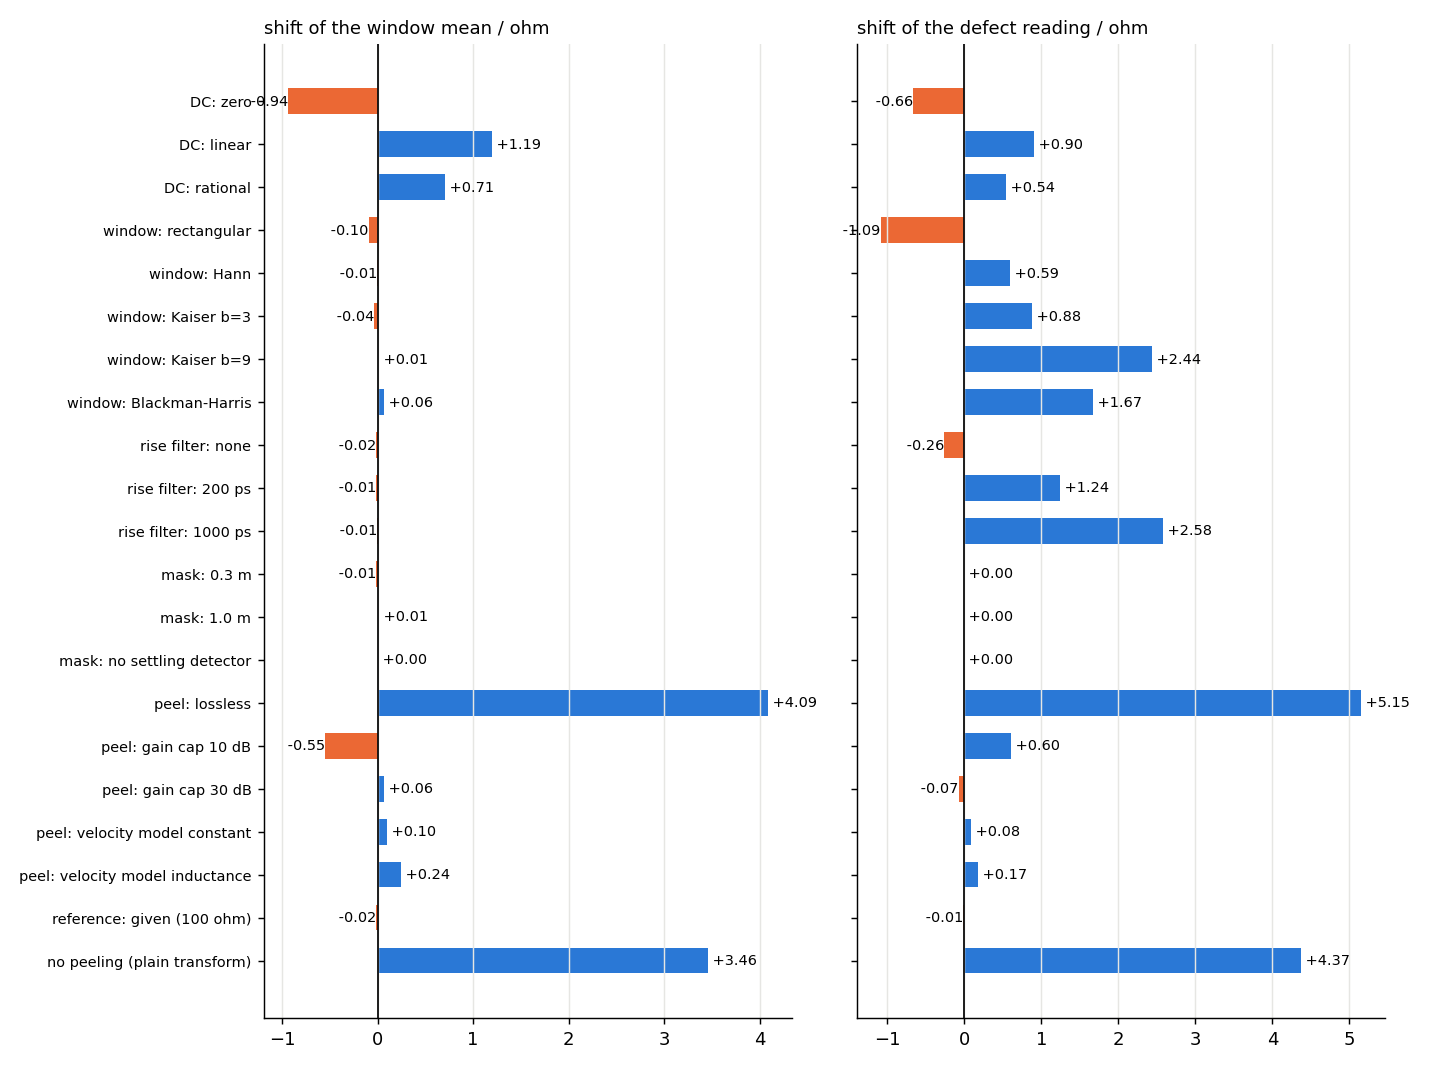

The table this chart was drawn from, first rows:
label, group, mean, min, max, ripple_amp, defect, d_mean, d_min, d_max, d_ripple, d_defect, resolution_cm
default, -, 100.9, 92.4, 105.2, 1.198, 92.4, 0.0, 0.0, 0.0, 0.0, 0.0, 18.12
truth (model), -, 99.85, 89.25, 101.3, , 89.25, -1.08, -3.142, -3.918, , -3.142, 0.0
DC: zero, dc, 99.99, 91.73, 104.3, 1.259, 91.73, -0.9396, -0.6638, -0.8772, 0.06162, -0.6638, 18.12
DC: linear, dc, 102.1, 93.3, 106.4, 1.165, 93.3, 1.193, 0.902, 1.176, -0.033, 0.902, 18.12
DC: rational, dc, 101.6, 92.93, 105.9, 1.182, 92.93, 0.7084, 0.5374, 0.7017, -0.01543, 0.5374, 18.12
window: rectangular, window, 100.8, 91.31, 104, 1.318, 91.31, -0.09506, -1.086, -1.22, 0.1203, -1.086, 9.215
window: Hann, window, 100.9, 92.99, 105.3, 1.168, 92.99, -0.007669, 0.595, 0.06422, -0.02995, 0.595, 17.78
window: Kaiser b=3, window, 100.9, 93.28, 104.7, 1.253, 93.28, -0.03807, 0.8812, -0.4516, 0.05579, 0.8812, 13.47
window: Kaiser b=9, window, 100.9, 94.84, 104.6, 0.9022, 94.84, 0.01341, 2.44, -0.6216, -0.2954, 2.44, 21.75
window: Blackman-Harris, window, 101, 94.07, 105.2, 1.186, 94.07, 0.06345, 1.674, -0.03558, -0.01184, 1.674, 24.79
rise filter: none, rise, 100.9, 92.13, 103.9, 1.142, 92.13, -0.01837, -0.2635, -1.336, -0.05545, -0.2635, 16.73
rise filter: 200 ps, rise, 100.9, 93.64, 104.7, 1.142, 93.64, -0.01357, 1.239, -0.4977, -0.05525, 1.239, 16.95
rise filter: 1000 ps, rise, 100.9, 94.97, 104.3, 0.9022, 94.97, -0.007264, 2.576, -0.8675, -0.2953, 2.576, 21.88
mask: 0.3 m, mask, 100.9, 92.4, 105.2, 1.131, 92.4, -0.01359, 0.0, 0.0, -0.06618, 0.0, 18.12
mask: 1.0 m, mask, 100.9, 92.4, 105.2, 1.223, 92.4, 0.01256, 0.0, 0.0, 0.02524, 0.0, 18.12
mask: no settling detector, mask, 100.9, 92.4, 105.2, 1.198, 92.4, 0.0, 0.0, 0.0, 0.0, 0.0, 18.12
peel: lossless, peel, 105, 97.54, 109.4, 0.805, 97.54, 4.088, 5.146, 4.167, -0.3926, 5.146, 18.12
peel: gain cap 10 dB, peel, 100.4, 93, 103.9, 1.036, 93, -0.5496, 0.6001, -1.255, -0.1616, 0.6001, 18.12
peel: gain cap 30 dB, peel, 101, 92.32, 105.3, 1.218, 92.32, 0.06264, -0.07244, 0.1492, 0.02084, -0.07244, 18.12
peel: velocity model constant, peel, 101, 92.48, 105.2, 1.378, 92.48, 0.1002, 0.08484, 0.02086, 0.1804, 0.08484, 18.12
peel: velocity model inductance, peel, 101.2, 92.57, 105.2, 1.189, 92.57, 0.2388, 0.1722, 0.04295, -0.008089, 0.1722, 18.12
reference: given (100 ohm), peel, 100.9, 92.39, 105.2, 1.197, 92.39, -0.01677, -0.01084, -0.02063, -0.0007512, -0.01084, 18.12
no peeling (plain transform), peel, 104.4, 96.77, 108.9, 0.575, 96.77, 3.459, 4.371, 3.676, -0.6225, 4.371, 18.12
